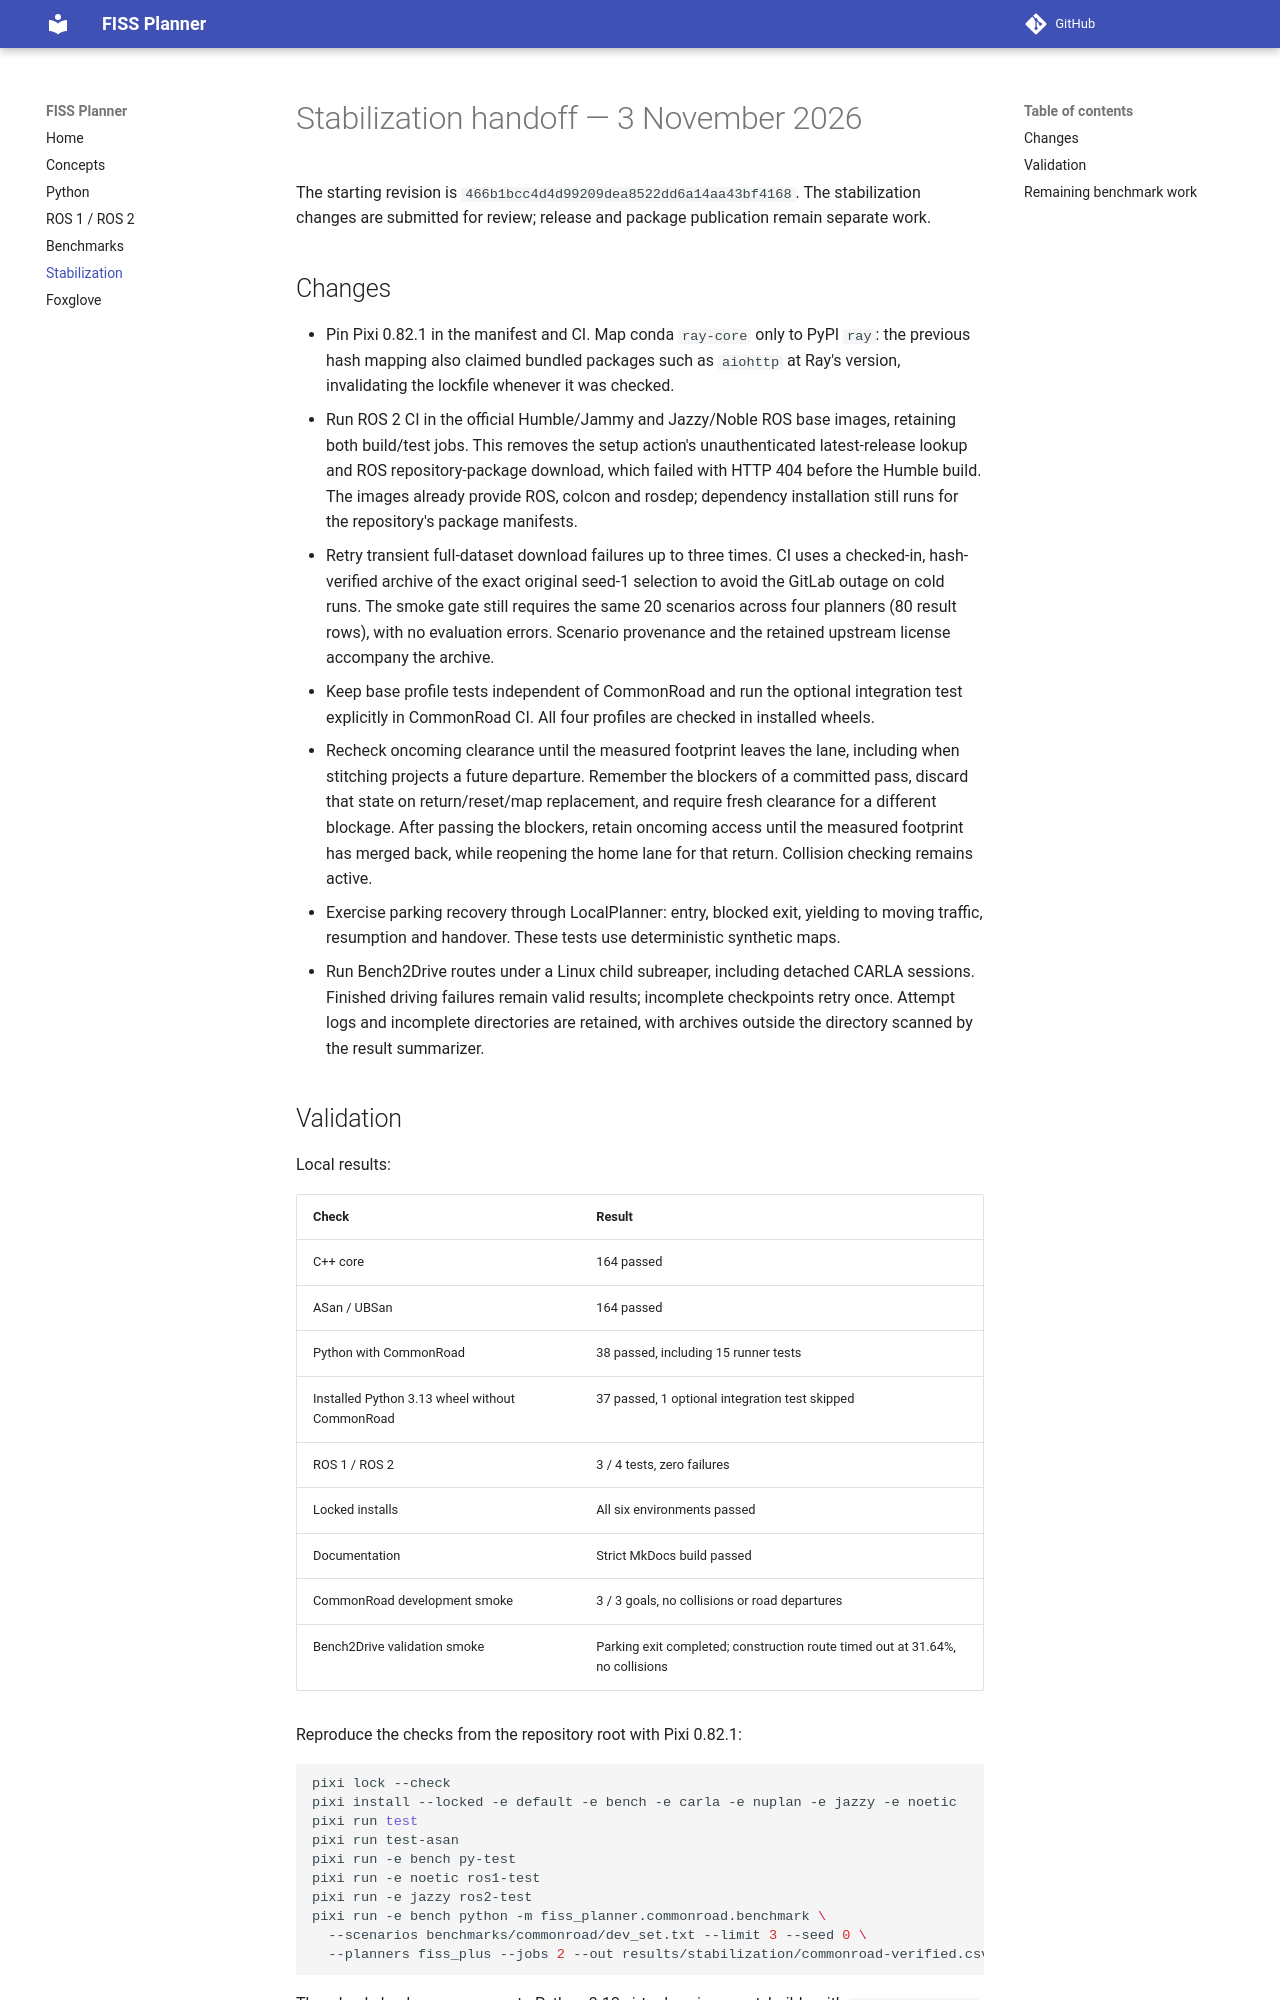

repository: SS47816/fiss_planner · page: stabilization/index.html · generator: mkdocs

# Stabilization handoff — 3 November 2026

The starting revision is `466b1bcc4d4d99209dea8522dd6a14aa43bf4168`.
The stabilization changes are submitted for review; release and package publication
remain separate work.

## Changes

- Pin Pixi 0.82.1 in the manifest and CI. Map conda `ray-core` only to PyPI `ray`:
  the previous hash mapping also claimed bundled packages such as `aiohttp` at
  Ray's version, invalidating the lockfile whenever it was checked.
- Run ROS 2 CI in the official Humble/Jammy and Jazzy/Noble ROS base images,
  retaining both build/test jobs. This removes the setup action's unauthenticated
  latest-release lookup and ROS repository-package download, which failed with
  HTTP 404 before the Humble build. The images already provide ROS, colcon and
  rosdep; dependency installation still runs for the repository's package manifests.
- Retry transient full-dataset download failures up to three times. CI uses a
  checked-in, hash-verified archive of the exact original seed-1 selection to
  avoid the GitLab outage on cold runs. The smoke gate still requires the same
  20 scenarios across four planners (80 result rows), with no evaluation errors.
  Scenario provenance and the retained upstream license accompany the archive.
- Keep base profile tests independent of CommonRoad and run the optional integration
  test explicitly in CommonRoad CI. All four profiles are checked in installed wheels.
- Recheck oncoming clearance until the measured footprint leaves the lane, including
  when stitching projects a future departure. Remember the blockers of a committed
  pass, discard that state on return/reset/map replacement, and require fresh
  clearance for a different blockage. After passing the blockers, retain oncoming
  access until the measured footprint has merged back, while reopening the home
  lane for that return. Collision checking remains active.
- Exercise parking recovery through LocalPlanner: entry, blocked exit, yielding to
  moving traffic, resumption and handover. These tests use deterministic synthetic maps.
- Run Bench2Drive routes under a Linux child subreaper, including detached CARLA
  sessions. Finished driving failures remain valid results; incomplete checkpoints
  retry once. Attempt logs and incomplete directories are retained, with archives
  outside the directory scanned by the result summarizer.
